The GitHub repository Supot77/Mini-Mangosteen-Detect contains a labelled image folder "dataset_deployment_matched_v4" with 3 categories: overripe, ripe, unripe. Examples follow, each with its label.

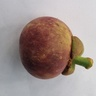
Label: ripe

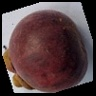
Label: overripe

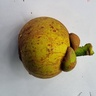
Label: unripe

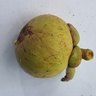
Label: unripe

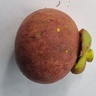
Label: ripe

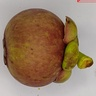
Label: ripe
